3-way image classification set "dataset" from GitHub (Losabit/Instrument-Classification); label vocabulary: guitar, piano, saxo.

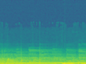
Label: guitar

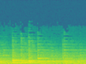
Label: piano

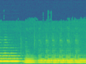
Label: saxo

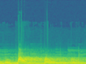
Label: guitar

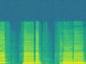
Label: saxo

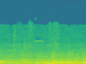
Label: piano
